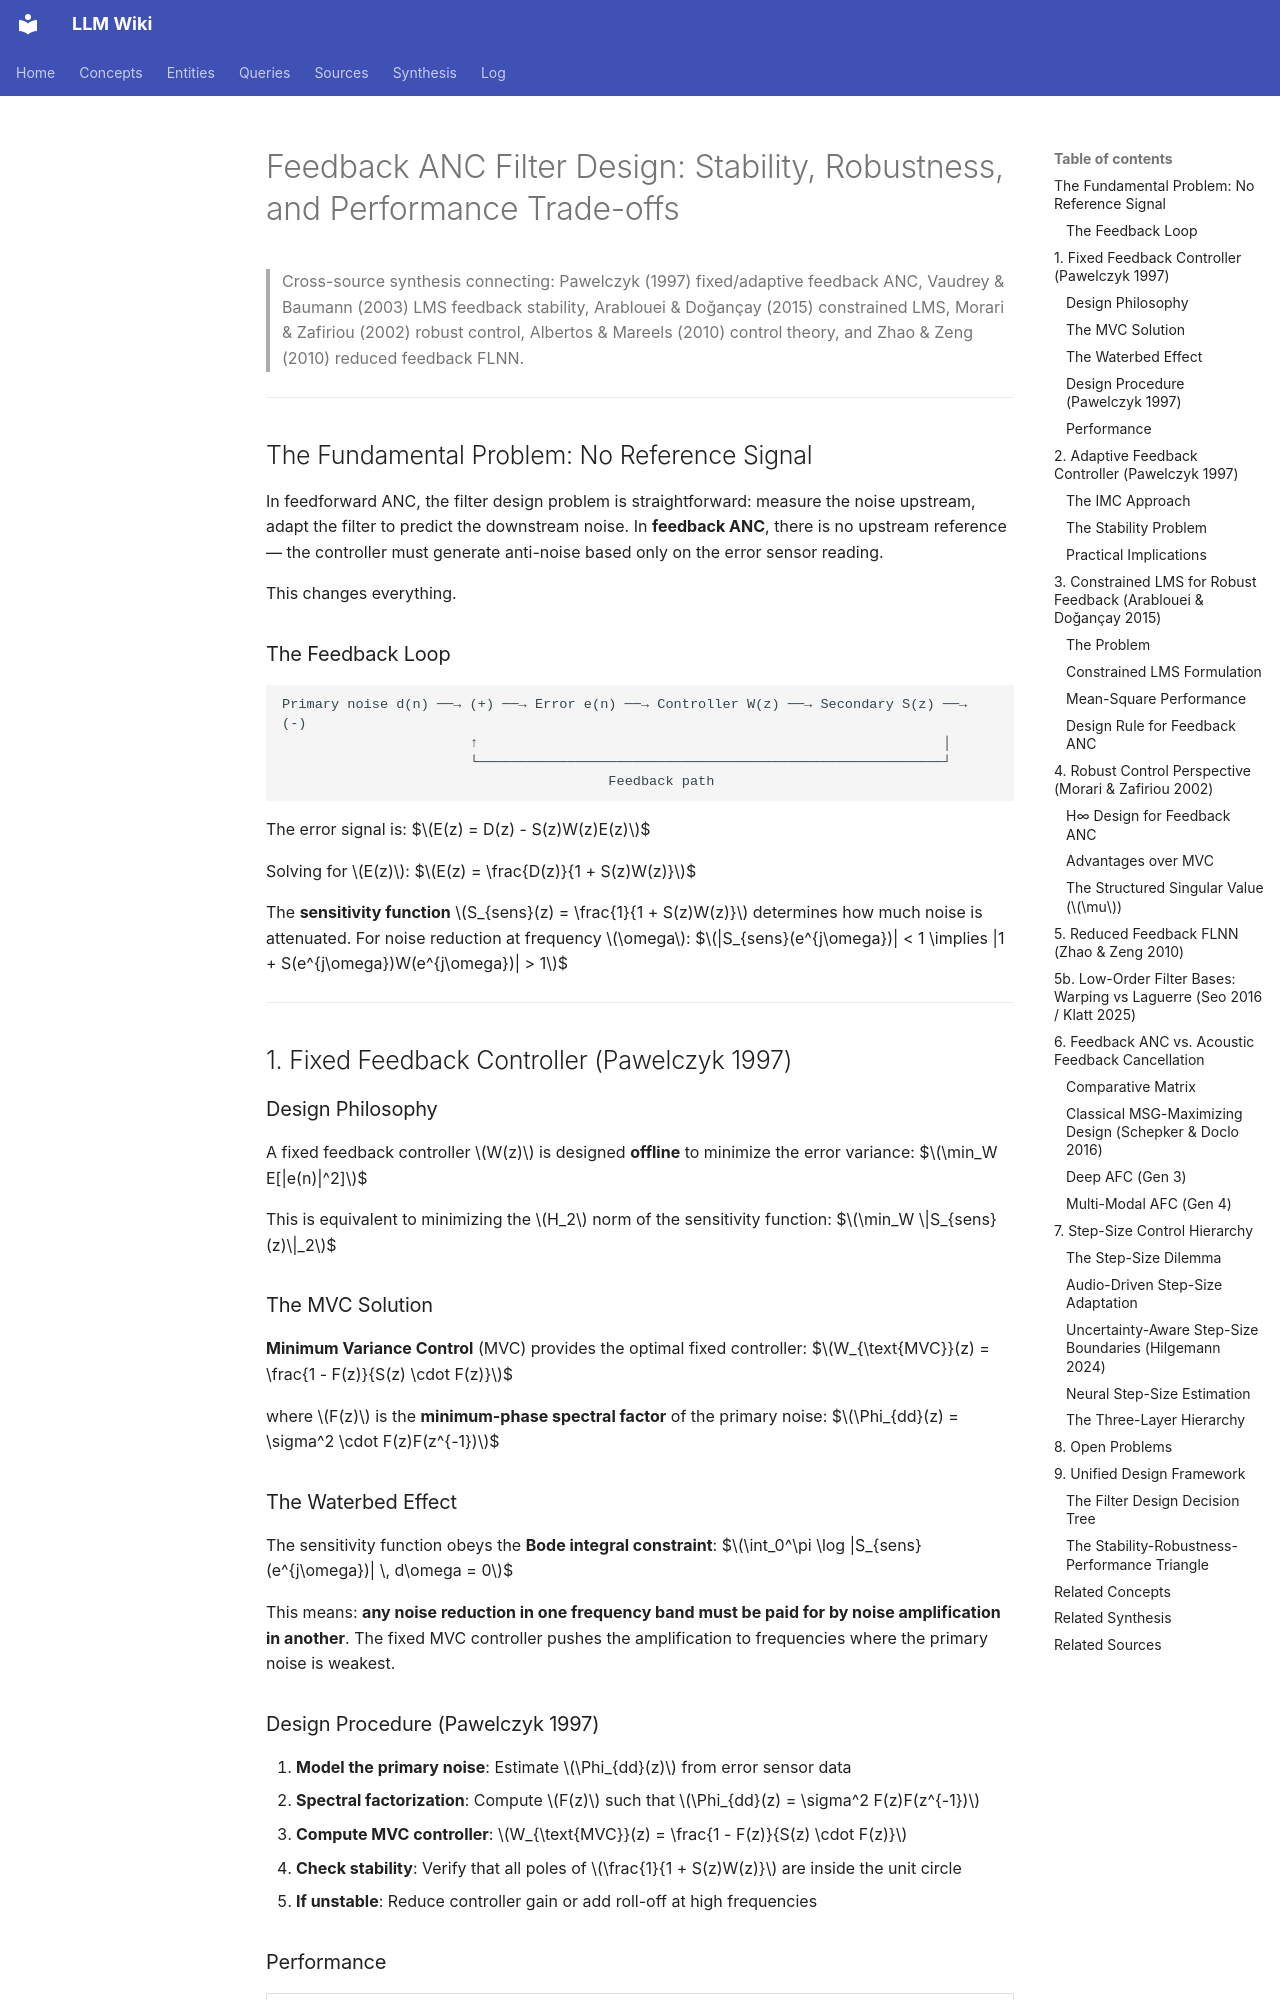

repository: proudzhu/llm-wiki · page: synthesis/feedback-anc-filter-design.html · generator: mkdocs

---
type: synthesis
created: 2026-04-12
updated: 2026-11-01
sources:
  - raw/papers/schepker-2016-sdp-minmax-acoustic-feedback/full-text.md
  - raw/papers/klatt-2025-laguerre-feedback-anc/full-text.md
  - zotero://select/items/0_2LKM9QRI
  - zotero://select/items/0_XLZPIW68
  - zotero://select/items/0_VRSLTC2L
  - zotero://select/items/0_846A4RH7
  - zotero://select/items/0_Vaudrey2003
  - zotero://select/items/0_BPH79CM5
  - zotero://select/items/0_D2BV74LJ
  - zotero://select/items/0_Z7FUV6LL
  - zotero://select/items/0_IA5SPUL5
  - zotero://select/items/0_97XR3LJ7
  - zotero://select/items/0_T3GXM3RI
tags:
  - constrained-lms
  - feedback-anc
  - filter-design
  - robust-control
  - stability
  - waterbed-effect
  - acoustic-feedback-cancellation
  - deep-learning
  - step-size-control
  - variable-step-size
  - uncertainty-modeling
aliases:
  - Feedback ANC and Acoustic Feedback Cancellation
  - Adaptive Step-Size Control in Feedback ANC
---

# Feedback ANC Filter Design: Stability, Robustness, and Performance Trade-offs

> Cross-source synthesis connecting: Pawelczyk (1997) fixed/adaptive feedback ANC, Vaudrey & Baumann (2003) LMS feedback stability, Arablouei & Doğançay (2015) constrained LMS, Morari & Zafiriou (2002) robust control, Albertos & Mareels (2010) control theory, and Zhao & Zeng (2010) reduced feedback FLNN.

---

## The Fundamental Problem: No Reference Signal

In feedforward ANC, the filter design problem is straightforward: measure the noise upstream, adapt the filter to predict the downstream noise. In **feedback ANC**, there is no upstream reference — the controller must generate anti-noise based only on the error sensor reading.

This changes everything.

### The Feedback Loop

```
Primary noise d(n) ──→ (+) ──→ Error e(n) ──→ Controller W(z) ──→ Secondary S(z) ──→ (-)
                       ↑                                                         │
                       └─────────────────────────────────────────────────────────┘
                                        Feedback path
```

The error signal is:
$$E(z) = D(z) - S(z)W(z)E(z)$$

Solving for $E(z)$:
$$E(z) = \frac{D(z)}{1 + S(z)W(z)}$$

The **sensitivity function** $S_{sens}(z) = \frac{1}{1 + S(z)W(z)}$ determines how much noise is attenuated. For noise reduction at frequency $\omega$:
$$|S_{sens}(e^{j\omega})| < 1 \implies |1 + S(e^{j\omega})W(e^{j\omega})| > 1$$

---

## 1. Fixed Feedback Controller (Pawelczyk 1997)

### Design Philosophy

A fixed feedback controller $W(z)$ is designed **offline** to minimize the error variance:
$$\min_W E[|e(n)|^2]$$

This is equivalent to minimizing the $H_2$ norm of the sensitivity function:
$$\min_W \|S_{sens}(z)\|_2$$

### The MVC Solution

**Minimum Variance Control** (MVC) provides the optimal fixed controller:
$$W_{\text{MVC}}(z) = \frac{1 - F(z)}{S(z) \cdot F(z)}$$

where $F(z)$ is the **minimum-phase spectral factor** of the primary noise:
$$\Phi_{dd}(z) = \sigma^2 \cdot F(z)F(z^{-1})$$

### The Waterbed Effect

The sensitivity function obeys the **Bode integral constraint**:
$$\int_0^\pi \log |S_{sens}(e^{j\omega})| \, d\omega = 0$$

This means: **any noise reduction in one frequency band must be paid for by noise amplification in another**. The fixed MVC controller pushes the amplification to frequencies where the primary noise is weakest.
